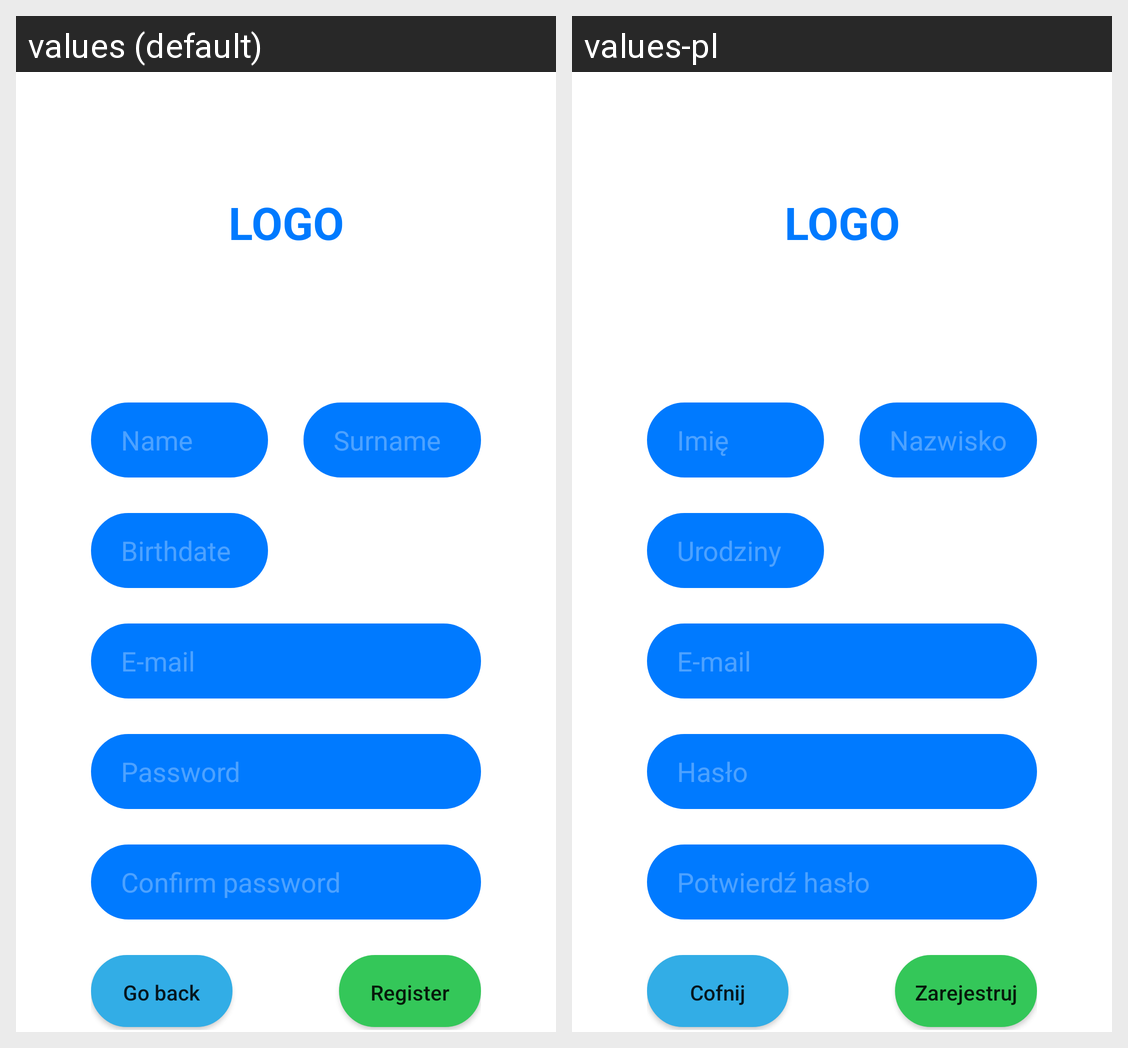

Strings drawn on this Android screen and how each of the app's shown locales translates them:
Android screen res/layout/register_layout.xml rendered under 2 locales, left to right: values (default), values-pl. Device: Nexus 5 (rendered at 1080×1920; each locale shown at half size, 540×960, under a caption strip naming it); theme Theme.MyFIATs.
Strings drawn on this screen, with the default value and each locale's value (text and hints the layout hard-codes, and strings that could not be matched under every locale, appear in the picture but are not listed):

Name
  values: Name
  values-pl: Imię

Surname
  values: Surname
  values-pl: Nazwisko

Birthdate
  values: Birthdate
  values-pl: Urodziny

password
  values: Password
  values-pl: Hasło

confirmPassword
  values: Confirm password
  values-pl: Potwierdź hasło

goBack
  values: Go back
  values-pl: Cofnij

register
  values: Register
  values-pl: Zarejestruj
